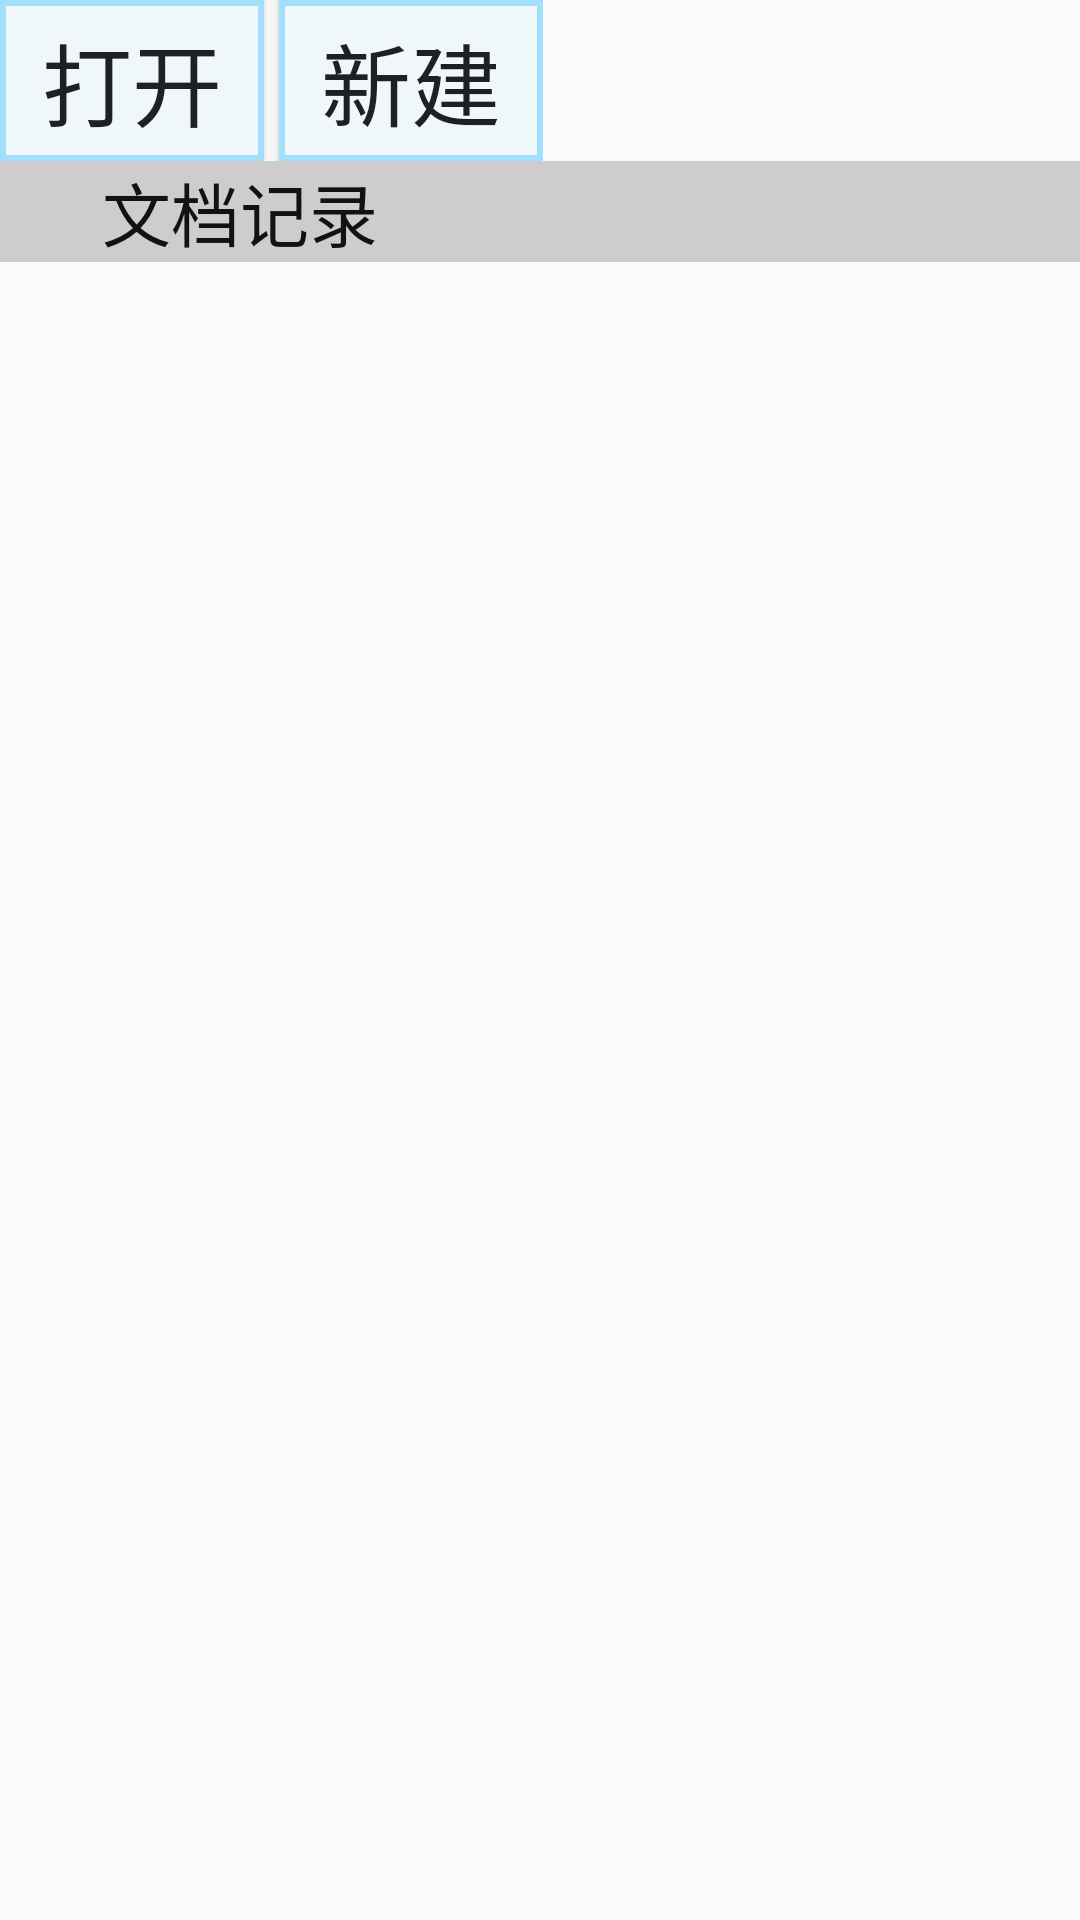

Here is an Android app screen rendered from its layout file. Give the layout XML and the strings, colors and styles it references.
<!-- AndroidManifest.xml: application theme AppTheme -->
<!-- res/layout/left_fragment.xml -->
<?xml version="1.0" encoding="utf-8"?>
<LinearLayout xmlns:android="http://schemas.android.com/apk/res/android"
    android:orientation="vertical"
    android:layout_width="match_parent"
    android:layout_height="match_parent">

    <LinearLayout
        android:orientation="horizontal"
        android:layout_width="wrap_content"
        android:layout_height="wrap_content">
        
        <Button
            android:id="@+id/btn_open"
            android:layout_width="wrap_content"
            android:layout_height="wrap_content"
            style="@style/button_style"
            android:text="打开"/>

        <Button
            android:id="@+id/btn_build"
            android:layout_width="match_parent"
            android:layout_height="wrap_content"
            android:layout_marginLeft="5dp"
            style="@style/button_style"
            android:text="新建"/>
    </LinearLayout>

    <TextView
        android:layout_width="match_parent"
        android:layout_height="wrap_content"
        android:text="      文档记录"
        android:textSize="23sp"
        android:textColor="@color/color_TextBlack"
        android:background="@color/colorBackground"/>

    <LinearLayout
        android:id="@+id/layout_listView"
        android:layout_width="match_parent"
        android:layout_height="match_parent">

        <ListView
            android:id="@android:id/list"
            android:layout_width="match_parent"
            android:layout_height="wrap_content"
            android:drawSelectorOnTop="false">
        </ListView>

    </LinearLayout>


</LinearLayout>
<!-- resources referenced by this layout -->
<resources>
  <color name="colorBackground">#CECCCC</color>
  <color name="color_TextBlack">#131212</color>
  <style name="button_style">
              <item name="android:textSize"> 30sp</item>
              <item name="android:gravity">center</item>
              <item name="android:layout_gravity">center_horizontal|center_vertical</item>
              <item name="android:paddingTop">5dp</item>
              <item name="android:paddingBottom">5dp</item>
              <item name="android:paddingLeft">10dp</item>
              <item name="android:paddingRight">10dp</item>
              <item name="android:background">@drawable/button_background</item>
  
      </style>
  <style name="AppTheme" parent="Theme.AppCompat.Light.DarkActionBar">
          
          <item name="colorPrimary">@color/colorPrimary</item>
          <item name="colorPrimaryDark">@color/colorPrimaryDark</item>
          <item name="colorAccent">@color/colorAccent</item>
      </style>
  <!-- drawable button_background (drawable) -->
  <?xml version="1.0" encoding="utf-8"?>
  <selector xmlns:android="http://schemas.android.com/apk/res/android">
  
      <item android:state_pressed="false">
          <shape>
              
              <solid android:color="#F0F7FA"/>                          
              <stroke android:width="2dp" android:color="#A1DFFC"/>     
          </shape>
      </item>
  
      <item android:state_pressed="true">
          <shape>
              
              <solid android:color="#F8EE9F"/>                          
              <stroke android:width="2dp" android:color="#A1DFFC"/>     
          </shape>
      </item>
  
  </selector>
  <color name="colorPrimary">#008577</color>
  <color name="colorPrimaryDark">#00574B</color>
  <color name="colorAccent">#D81B60</color>
</resources>
